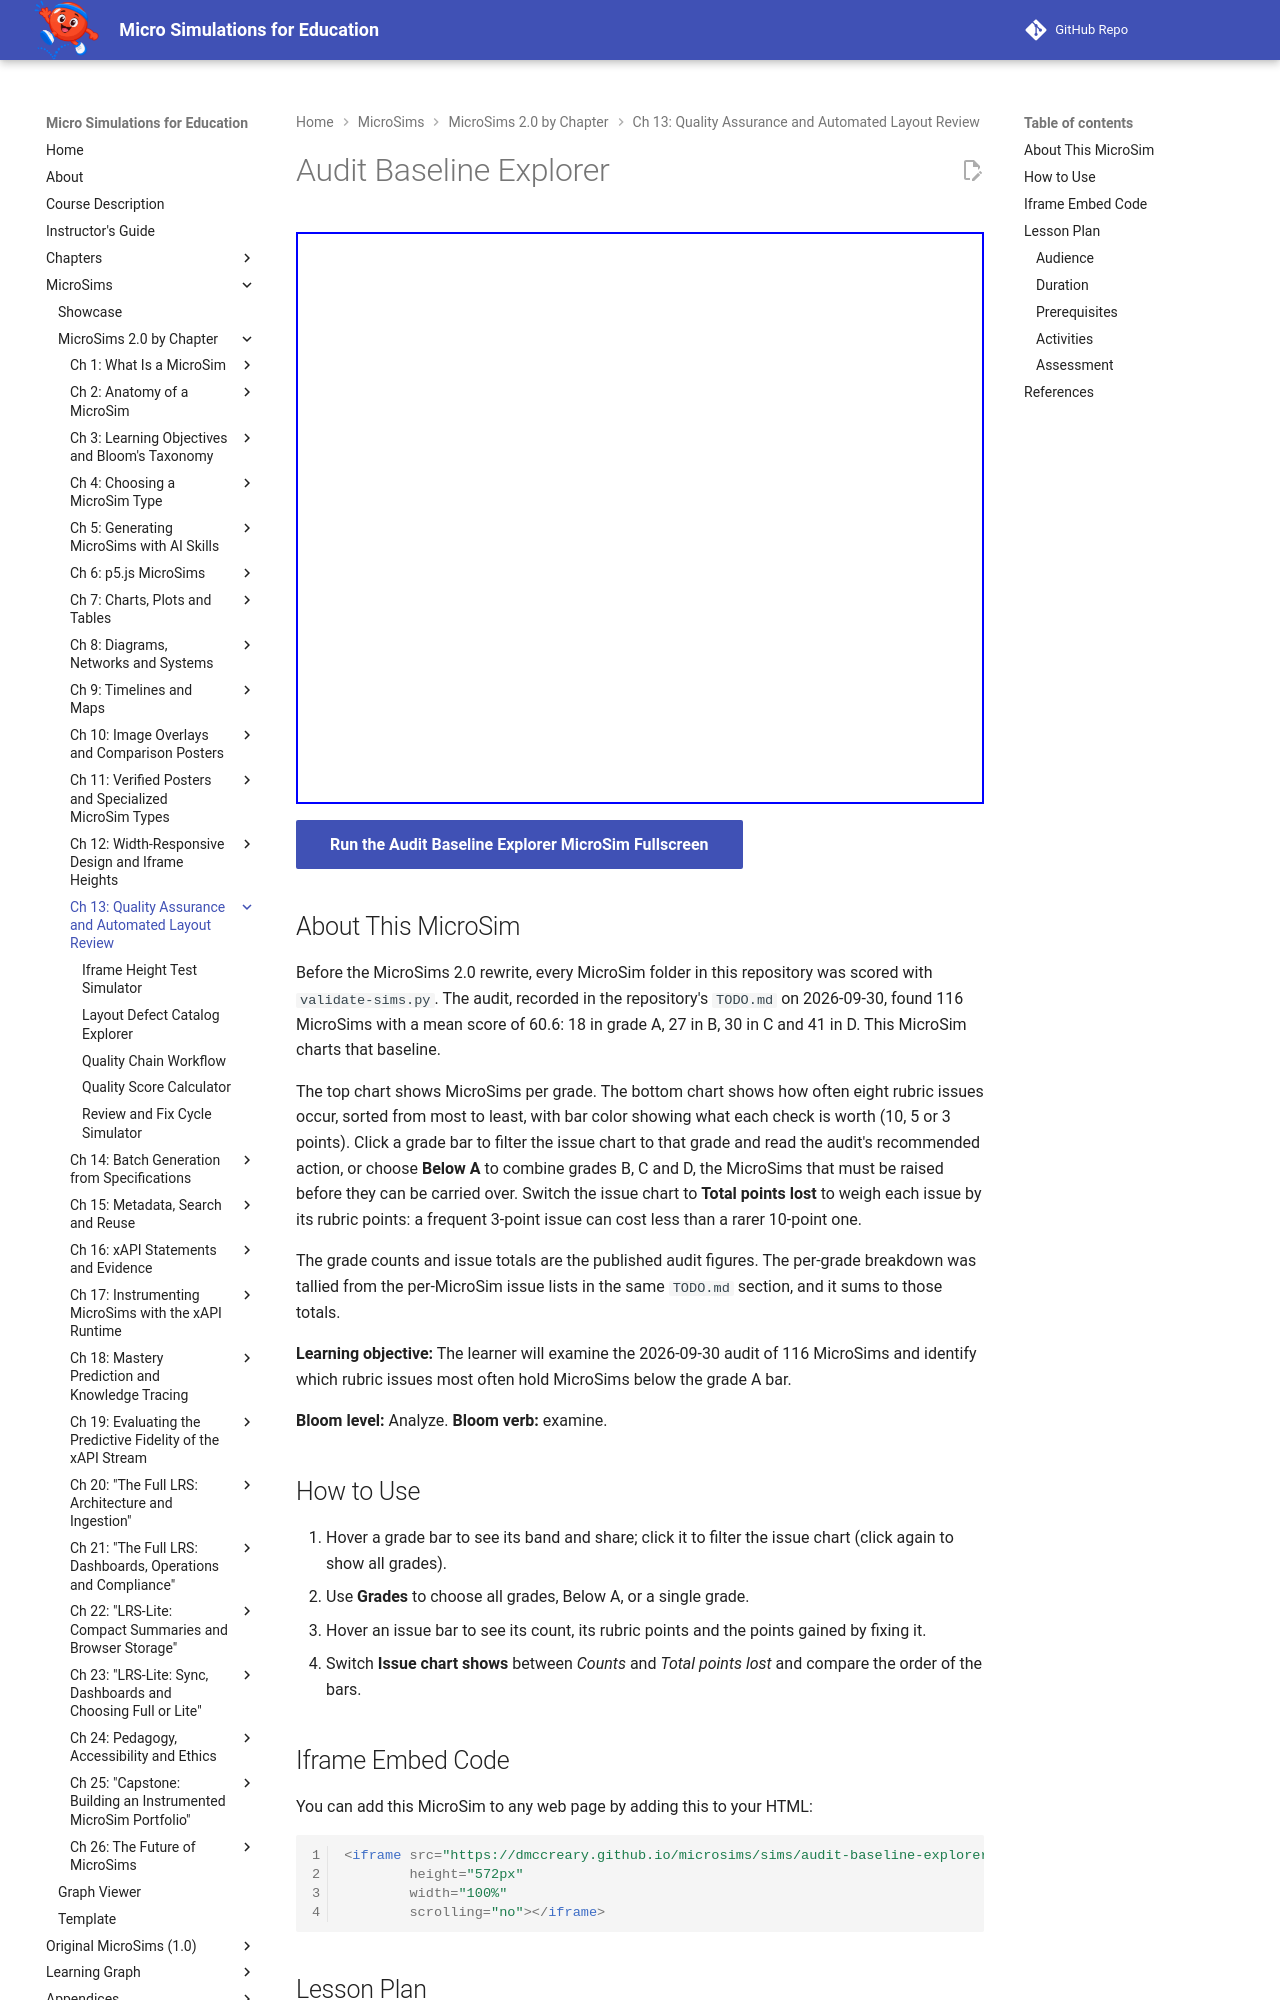

repository: dmccreary/microsims · page: sims/audit-baseline-explorer/index.html · generator: mkdocs

---
title: Audit Baseline Explorer
description: Explore the 2026-09-30 audit of 116 MicroSims by grade and find which rubric issues most often hold MicroSims below the grade A bar.
image: /sims/audit-baseline-explorer/audit-baseline-explorer.png
og:image: /sims/audit-baseline-explorer/audit-baseline-explorer.png
twitter:image: /sims/audit-baseline-explorer/audit-baseline-explorer.png
social:
   cards: false
quality_score: 100
---

# Audit Baseline Explorer

<iframe src="main.html" height="572px" width="100%" scrolling="no"></iframe>

[Run the Audit Baseline Explorer MicroSim Fullscreen](./main.html){ .md-button .md-button--primary }

## About This MicroSim

Before the MicroSims 2.0 rewrite, every MicroSim folder in this repository was scored with `validate-sims.py`. The audit, recorded in the repository's `TODO.md` on 2026-09-30, found 116 MicroSims with a mean score of 60.6: 18 in grade A, 27 in B, 30 in C and 41 in D. This MicroSim charts that baseline.

The top chart shows MicroSims per grade. The bottom chart shows how often eight rubric issues occur, sorted from most to least, with bar color showing what each check is worth (10, 5 or 3 points). Click a grade bar to filter the issue chart to that grade and read the audit's recommended action, or choose **Below A** to combine grades B, C and D, the MicroSims that must be raised before they can be carried over. Switch the issue chart to **Total points lost** to weigh each issue by its rubric points: a frequent 3-point issue can cost less than a rarer 10-point one.

The grade counts and issue totals are the published audit figures. The per-grade breakdown was tallied from the per-MicroSim issue lists in the same `TODO.md` section, and it sums to those totals.

**Learning objective:** The learner will examine the 2026-09-30 audit of 116 MicroSims and identify which rubric issues most often hold MicroSims below the grade A bar.

**Bloom level:** Analyze. **Bloom verb:** examine.

## How to Use

1. Hover a grade bar to see its band and share; click it to filter the issue chart (click again to show all grades).
2. Use **Grades** to choose all grades, Below A, or a single grade.
3. Hover an issue bar to see its count, its rubric points and the points gained by fixing it.
4. Switch **Issue chart shows** between *Counts* and *Total points lost* and compare the order of the bars.

## Iframe Embed Code

You can add this MicroSim to any web page by adding this to your HTML:

```html
<iframe src="https://dmccreary.github.io/microsims/sims/audit-baseline-explorer/main.html"
        height="572px"
        width="100%"
        scrolling="no"></iframe>
```

## Lesson Plan
